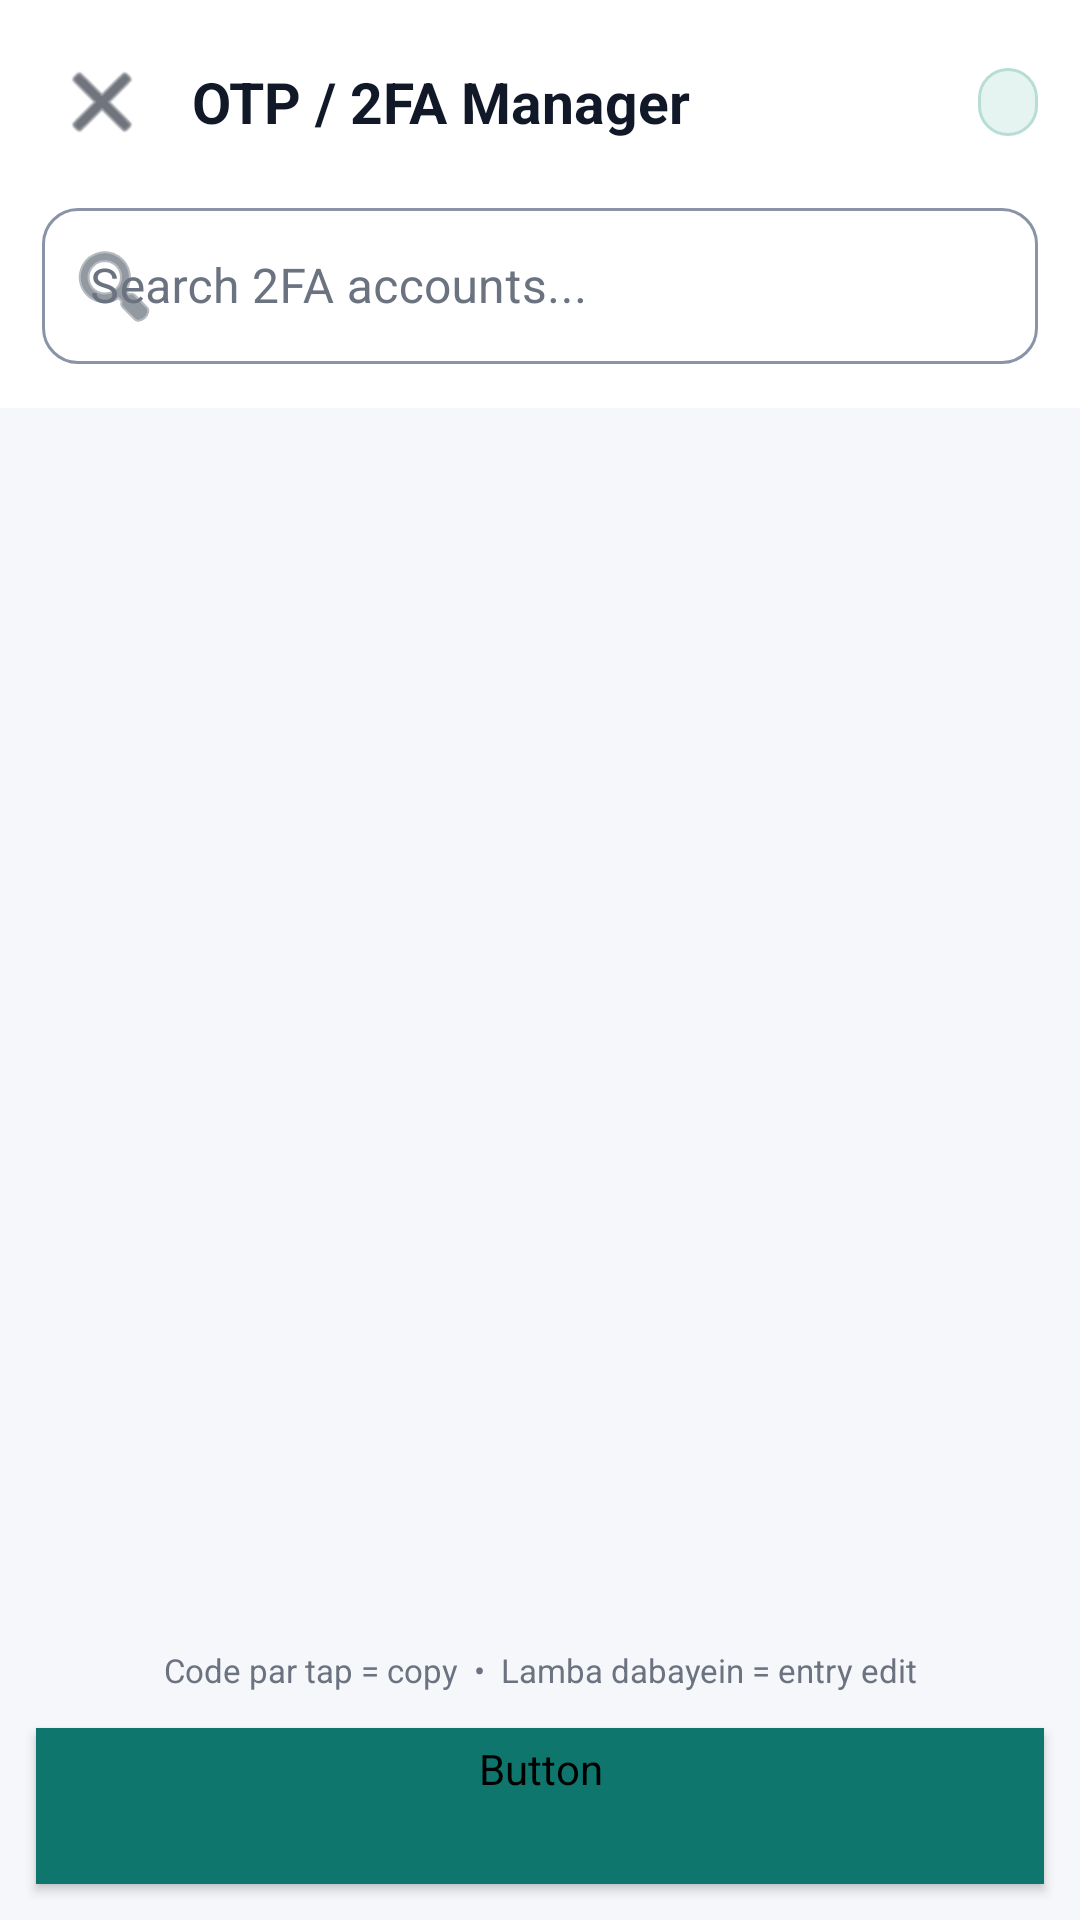

Layout XML and referenced resources for this Android screen:
<!-- AndroidManifest.xml: application theme Theme.BSRPro -->
<!-- res/layout/activity_otp.xml -->
<?xml version="1.0" encoding="utf-8"?>
<LinearLayout xmlns:android="http://schemas.android.com/apk/res/android"
    xmlns:app="http://schemas.android.com/apk/res-auto"
    android:layout_width="match_parent" android:layout_height="match_parent"
    android:orientation="vertical" android:background="@color/bg_dark">

  
  <LinearLayout android:layout_width="match_parent" android:layout_height="wrap_content"
      android:orientation="vertical" android:background="@color/surface1" android:padding="14dp">
    <LinearLayout android:layout_width="match_parent" android:layout_height="wrap_content"
        android:orientation="horizontal" android:gravity="center_vertical"
        android:layout_marginBottom="10dp">
      <ImageButton android:id="@+id/btnOtpBack" android:layout_width="40dp" android:layout_height="40dp"
          android:src="@android:drawable/ic_menu_close_clear_cancel"
          android:contentDescription="Back"
          android:background="?attr/selectableItemBackgroundBorderless"
          android:tint="@color/text_primary"/>
      <TextView android:layout_width="0dp" android:layout_height="wrap_content"
          android:layout_weight="1" android:text="OTP / 2FA Manager"
          android:textSize="19sp" android:textStyle="bold"
          android:textColor="@color/text_primary" android:layout_marginStart="10dp"/>
      <TextView android:id="@+id/tvOtpCount" android:layout_width="wrap_content"
          android:layout_height="wrap_content" android:textSize="11sp"
          android:textColor="@color/accent_blue" android:background="@drawable/badge_bg"
          android:paddingHorizontal="10dp" android:paddingVertical="4dp"/>
    </LinearLayout>

    <com.google.android.material.textfield.TextInputLayout
        style="@style/BSR.TextInputLayout"
        android:layout_width="match_parent" android:layout_height="58dp"
        android:hint="Search 2FA accounts..."
        app:startIconDrawable="@android:drawable/ic_menu_search"
        app:startIconTint="@color/text_secondary">
      <com.google.android.material.textfield.TextInputEditText android:id="@+id/etOtpSearch"
          android:layout_width="match_parent" android:layout_height="52dp"
          android:textColor="@color/text_primary" android:inputType="text"
          android:singleLine="true" android:maxLines="1"
          android:imeOptions="actionDone" android:importantForAutofill="noExcludeDescendants"/>
    </com.google.android.material.textfield.TextInputLayout>
  </LinearLayout>

  
  <FrameLayout android:layout_width="match_parent" android:layout_height="0dp"
      android:layout_weight="1">
    <androidx.recyclerview.widget.RecyclerView android:id="@+id/rvOtp"
        android:layout_width="match_parent" android:layout_height="match_parent"
        android:padding="6dp" android:clipToPadding="false"/>
    <TextView android:id="@+id/tvOtpEmpty" android:layout_width="match_parent"
        android:layout_height="match_parent" android:gravity="center"
        android:text="🔢&#10;&#10;Koi 2FA entry nahi&#10;Neeche &quot;2FA jodein&quot; se secret add karein"
        android:textColor="@color/text_secondary" android:textSize="15sp"
        android:visibility="gone"/>
  </FrameLayout>

  <TextView android:layout_width="match_parent" android:layout_height="wrap_content"
      android:text="Code par tap = copy  •  Lamba dabayein = entry edit"
      android:textSize="11sp" android:textColor="@color/text_hint"
      android:gravity="center" android:paddingTop="6dp"/>

  <Button android:id="@+id/btnOtpAdd" style="@style/BSR.Button"
      android:layout_width="match_parent" android:layout_height="wrap_content"
      android:layout_margin="12dp" android:text="＋ 2FA jodein"
      android:backgroundTint="@color/accent_blue" android:textColor="@color/white"/>
</LinearLayout>
<!-- resources referenced by this layout -->
<resources>
  <color name="accent_blue">@color/accent</color>
  <color name="bg_dark">@color/bg</color>
  <color name="surface1">@color/surface</color>
  <color name="text_hint">#6B7280</color>
  <color name="text_primary">#111827</color>
  <color name="text_secondary">#4B5563</color>
  <color name="white">#FFFFFF</color>
  <!-- drawable badge_bg (drawable) -->
  <?xml version="1.0" encoding="utf-8"?>
  <shape xmlns:android="http://schemas.android.com/apk/res/android" android:shape="rectangle">
      <solid android:color="@color/accent_soft"/>
      <stroke android:width="1dp" android:color="@color/accent_soft_stroke"/>
      <corners android:radius="20dp"/>
  </shape>
  <style name="BSR.Button" parent="Widget.MaterialComponents.Button">
          <item name="android:minHeight">52dp</item>
          <item name="android:textAllCaps">false</item>
          <item name="android:textSize">14sp</item>
          <item name="android:fontFamily">sans</item>
          <item name="cornerRadius">14dp</item>
          <item name="rippleColor">@color/accent_soft_stroke</item>
          <item name="iconPadding">10dp</item>
      </style>
  <style name="BSR.TextInputLayout" parent="Widget.MaterialComponents.TextInputLayout.OutlinedBox">
          <item name="boxStrokeColor">@color/box_stroke_selector</item>
          <item name="boxStrokeWidth">1dp</item>
          <item name="boxStrokeWidthFocused">2dp</item>
          <item name="boxBackgroundColor">@color/surface</item>
          <item name="boxCornerRadiusTopStart">12dp</item>
          <item name="boxCornerRadiusTopEnd">12dp</item>
          <item name="boxCornerRadiusBottomStart">12dp</item>
          <item name="boxCornerRadiusBottomEnd">12dp</item>
          <item name="hintTextColor">@color/accent</item>
          <item name="android:textColorHint">@color/text_hint</item>
          <item name="errorTextColor">@color/danger</item>
          <item name="endIconTint">@color/text_secondary</item>
          <item name="startIconTint">@color/text_secondary</item>
      </style>
  <style name="Theme.BSRPro" parent="Base.Theme.BSRPro" />
  <color name="accent">#0F766E</color>
  <color name="bg">#F5F7FA</color>
  <color name="surface">#FFFFFF</color>
  <color name="accent_soft">#E6F4F1</color>
  <color name="accent_soft_stroke">#B7DDD5</color>
  <color name="danger">#DC2626</color>
  <color name="accent_dark">#0B5D57</color>
  <style name="BSRAlertDialog" parent="ThemeOverlay.MaterialComponents.Dialog.Alert">
          <item name="colorPrimary">@color/accent</item>
          <item name="alertDialogStyle">@style/BSRAlertDialogStyle</item>
          <item name="colorSurface">@color/surface</item>
          <item name="colorOnSurface">@color/text_primary</item>
          <item name="android:colorBackground">@color/surface</item>
          <item name="android:textColorPrimary">@color/text_primary</item>
          <item name="android:textColorSecondary">@color/text_secondary</item>
          <item name="android:textColorHint">@color/text_hint</item>
      </style>
  <style name="BSRAlertDialogStyle" parent="MaterialAlertDialog.MaterialComponents">
          <item name="shapeAppearance">@style/BSR.DialogShape</item>
          <item name="shapeAppearanceOverlay">@null</item>
      </style>
  <style name="BSR.DialogShape" parent="ShapeAppearance.MaterialComponents.MediumComponent">
          <item name="cornerSize">20dp</item>
      </style>
</resources>
